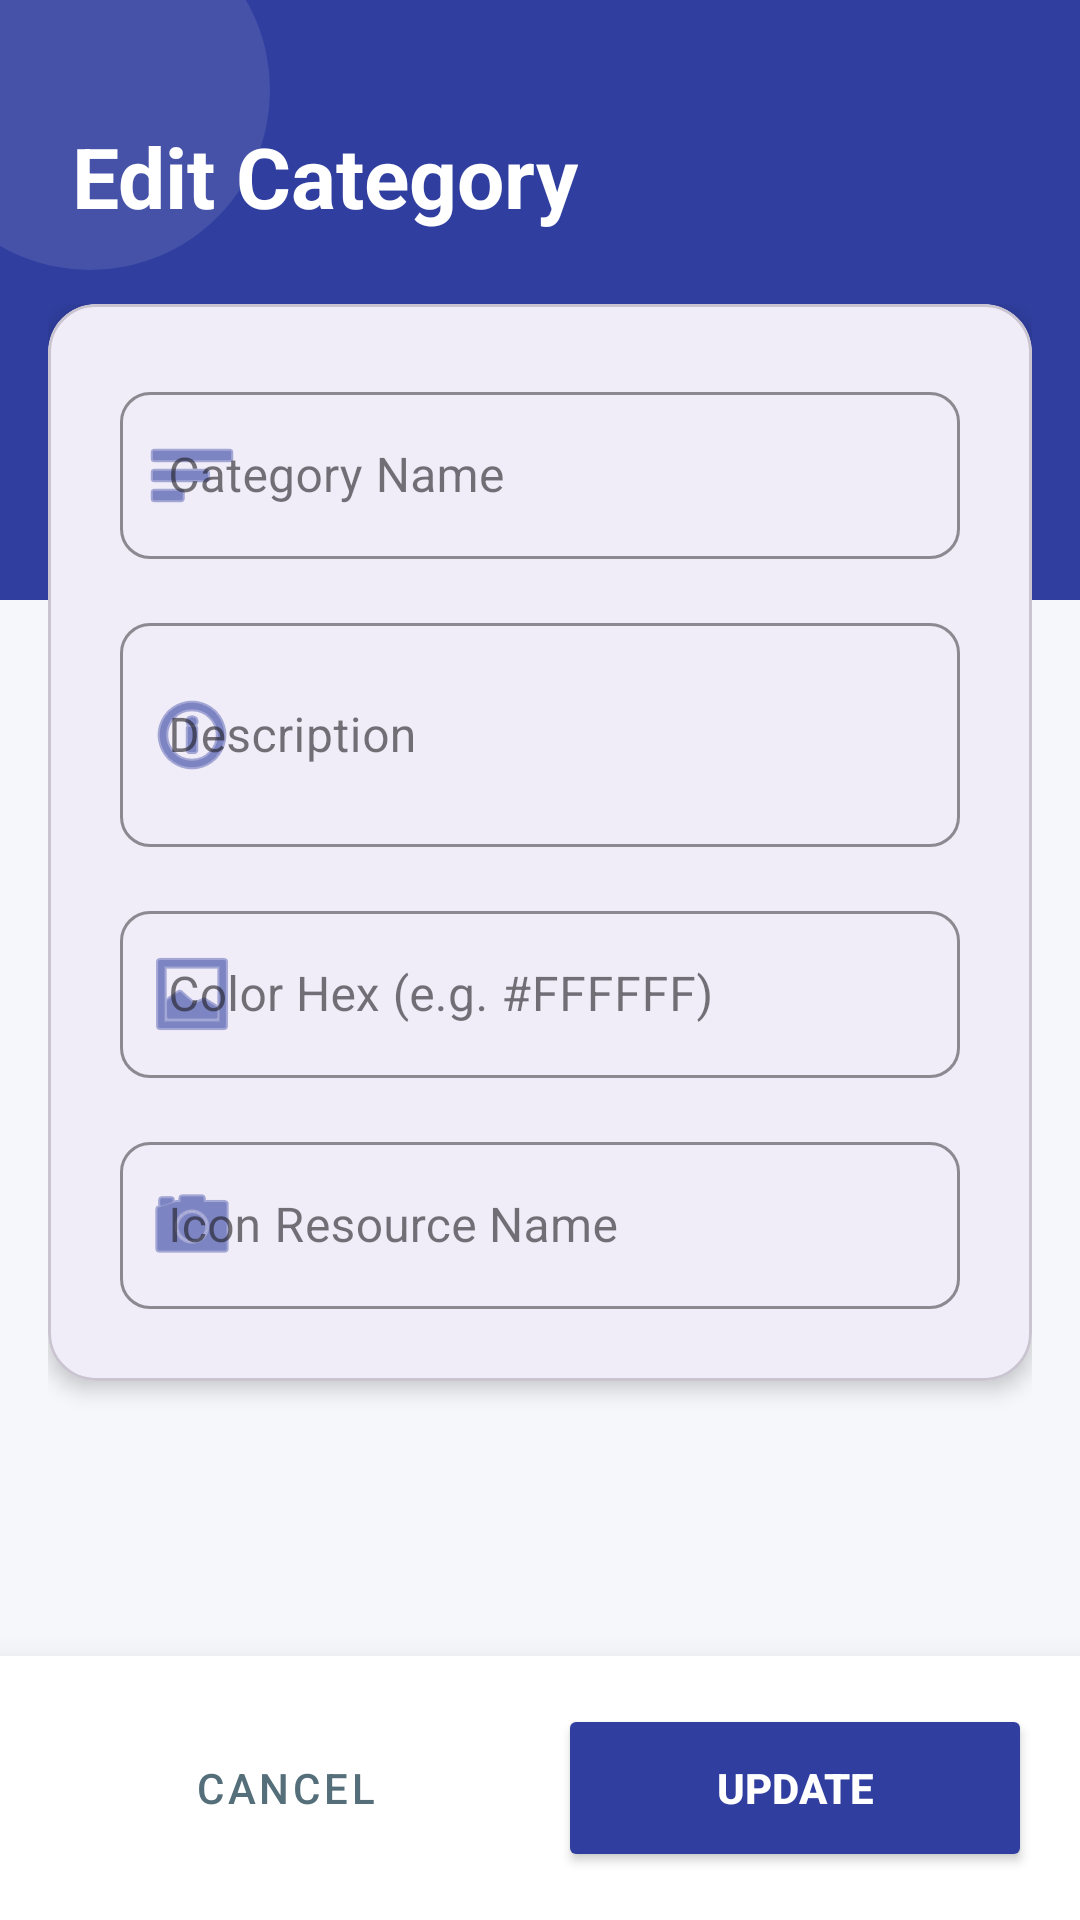

Layout XML and referenced resources for this Android screen:
<!-- AndroidManifest.xml: application theme Theme.MyVocab -->
<!-- res/layout/activity_edit_category.xml -->
<?xml version="1.0" encoding="utf-8"?>
<androidx.constraintlayout.widget.ConstraintLayout
    xmlns:android="http://schemas.android.com/apk/res/android"
    xmlns:app="http://schemas.android.com/apk/res-auto"
    xmlns:tools="http://schemas.android.com/tools"
    android:layout_width="match_parent"
    android:layout_height="match_parent"
    android:background="#F5F7FA"
    tools:context=".ui.admin.EditCategoryActivity">

    <View
        android:id="@+id/viewHeader"
        android:layout_width="match_parent"
        android:layout_height="200dp"
        android:background="#303F9F"
        app:layout_constraintTop_toTopOf="parent" />

    <View
        android:layout_width="120dp"
        android:layout_height="120dp"
        android:background="@drawable/circle_background"
        android:backgroundTint="#FFFFFF"
        android:alpha="0.1"
        android:translationX="-30dp"
        android:translationY="-30dp"
        app:layout_constraintStart_toStartOf="parent"
        app:layout_constraintTop_toTopOf="parent"/>

    <TextView
        android:id="@+id/tvTitle"
        android:layout_width="wrap_content"
        android:layout_height="wrap_content"
        android:layout_marginStart="24dp"
        android:layout_marginTop="40dp"
        android:text="Edit Category"
        android:textColor="#FFFFFF"
        android:textSize="28sp"
        android:textStyle="bold"
        app:layout_constraintStart_toStartOf="parent"
        app:layout_constraintTop_toTopOf="parent" />

    <ScrollView
        android:layout_width="match_parent"
        android:layout_height="0dp"
        android:layout_marginTop="24dp"
        android:paddingBottom="80dp"
        android:clipToPadding="false"
        android:fillViewport="true"
        app:layout_constraintBottom_toTopOf="@id/layoutButtons"
        app:layout_constraintTop_toBottomOf="@id/tvTitle">

        <LinearLayout
            android:layout_width="match_parent"
            android:layout_height="wrap_content"
            android:orientation="vertical"
            android:paddingHorizontal="16dp">

            <com.google.android.material.card.MaterialCardView
                android:layout_width="match_parent"
                android:layout_height="wrap_content"
                app:cardBackgroundColor="#FFFFFF"
                app:cardCornerRadius="16dp"
                app:cardElevation="4dp">

                <LinearLayout
                    android:layout_width="match_parent"
                    android:layout_height="wrap_content"
                    android:orientation="vertical"
                    android:padding="24dp">

                    <com.google.android.material.textfield.TextInputLayout
                        android:layout_width="match_parent"
                        android:layout_height="wrap_content"
                        android:hint="Category Name"
                        style="@style/Widget.MaterialComponents.TextInputLayout.OutlinedBox"
                        app:boxStrokeColor="#303F9F"
                        app:startIconDrawable="@android:drawable/ic_menu_sort_by_size"
                        app:startIconTint="#303F9F"
                        app:boxCornerRadiusTopStart="10dp"
                        app:boxCornerRadiusTopEnd="10dp"
                        app:boxCornerRadiusBottomStart="10dp"
                        app:boxCornerRadiusBottomEnd="10dp"
                        android:layout_marginBottom="16dp">

                        <com.google.android.material.textfield.TextInputEditText
                            android:id="@+id/etCategoryName"
                            android:layout_width="match_parent"
                            android:layout_height="wrap_content"
                            android:inputType="textCapWords"/>
                    </com.google.android.material.textfield.TextInputLayout>

                    <com.google.android.material.textfield.TextInputLayout
                        android:layout_width="match_parent"
                        android:layout_height="wrap_content"
                        android:hint="Description"
                        style="@style/Widget.MaterialComponents.TextInputLayout.OutlinedBox"
                        app:boxStrokeColor="#303F9F"
                        app:startIconDrawable="@android:drawable/ic_menu_info_details"
                        app:startIconTint="#303F9F"
                        app:boxCornerRadiusTopStart="10dp"
                        app:boxCornerRadiusTopEnd="10dp"
                        app:boxCornerRadiusBottomStart="10dp"
                        app:boxCornerRadiusBottomEnd="10dp"
                        android:layout_marginBottom="16dp">

                        <com.google.android.material.textfield.TextInputEditText
                            android:id="@+id/etCategoryDesc"
                            android:layout_width="match_parent"
                            android:layout_height="wrap_content"
                            android:inputType="textMultiLine"
                            android:minLines="2"/>
                    </com.google.android.material.textfield.TextInputLayout>

                    <com.google.android.material.textfield.TextInputLayout
                        android:layout_width="match_parent"
                        android:layout_height="wrap_content"
                        android:hint="Color Hex (e.g. #FFFFFF)"
                        style="@style/Widget.MaterialComponents.TextInputLayout.OutlinedBox"
                        app:boxStrokeColor="#303F9F"
                        app:startIconDrawable="@android:drawable/ic_menu_gallery"
                        app:startIconTint="#303F9F"
                        app:boxCornerRadiusTopStart="10dp"
                        app:boxCornerRadiusTopEnd="10dp"
                        app:boxCornerRadiusBottomStart="10dp"
                        app:boxCornerRadiusBottomEnd="10dp"
                        android:layout_marginBottom="16dp">

                        <com.google.android.material.textfield.TextInputEditText
                            android:id="@+id/etCategoryColor"
                            android:layout_width="match_parent"
                            android:layout_height="wrap_content"
                            android:maxLength="7"/>
                    </com.google.android.material.textfield.TextInputLayout>

                    <com.google.android.material.textfield.TextInputLayout
                        android:layout_width="match_parent"
                        android:layout_height="wrap_content"
                        android:hint="Icon Resource Name"
                        style="@style/Widget.MaterialComponents.TextInputLayout.OutlinedBox"
                        app:boxStrokeColor="#303F9F"
                        app:startIconDrawable="@android:drawable/ic_menu_camera"
                        app:startIconTint="#303F9F"
                        app:boxCornerRadiusTopStart="10dp"
                        app:boxCornerRadiusTopEnd="10dp"
                        app:boxCornerRadiusBottomStart="10dp"
                        app:boxCornerRadiusBottomEnd="10dp">

                        <com.google.android.material.textfield.TextInputEditText
                            android:id="@+id/etCategoryIcon"
                            android:layout_width="match_parent"
                            android:layout_height="wrap_content"/>
                    </com.google.android.material.textfield.TextInputLayout>

                </LinearLayout>
            </com.google.android.material.card.MaterialCardView>
        </LinearLayout>
    </ScrollView>

    <LinearLayout
        android:id="@+id/layoutButtons"
        android:layout_width="match_parent"
        android:layout_height="wrap_content"
        android:padding="16dp"
        android:gravity="center"
        android:orientation="horizontal"
        android:background="#FFFFFF"
        android:elevation="16dp"
        app:layout_constraintBottom_toBottomOf="parent">

        <Button
            android:id="@+id/btnCancel"
            android:layout_width="0dp"
            android:layout_height="56dp"
            android:layout_weight="1"
            android:text="Cancel"
            android:textColor="#546E7A"
            android:backgroundTint="#ECEFF1"
            android:layout_marginEnd="12dp"
            app:cornerRadius="28dp"
            style="@style/Widget.MaterialComponents.Button.UnelevatedButton"/>

        <Button
            android:id="@+id/btnUpdate"
            android:layout_width="0dp"
            android:layout_height="56dp"
            android:layout_weight="1"
            android:text="Update"
            android:textStyle="bold"
            android:textColor="@color/white"
            android:backgroundTint="#303F9F"
            app:cornerRadius="28dp"
            app:elevation="4dp"/>
    </LinearLayout>

</androidx.constraintlayout.widget.ConstraintLayout>
<!-- resources referenced by this layout -->
<resources>
  <color name="white">#FFFFFF</color>
  <!-- drawable circle_background (drawable) -->
  <?xml version="1.0" encoding="utf-8"?>
  <shape xmlns:android="http://schemas.android.com/apk/res/android"
      android:shape="oval">
      <solid android:color="@color/light_purple"/>
  </shape>
  <style name="Theme.MyVocab" parent="Base.Theme.MyVocab" />
  <color name="light_purple">#D1C4E9</color>
  <style name="Base.Theme.MyVocab" parent="Theme.Material3.DayNight.NoActionBar">
          <item name="colorPrimary">@color/primary_color_app</item>
          <item name="colorOnPrimary">@color/white</item>
  
          <item name="android:colorBackground">@color/background_screen</item>
          <item name="colorSurface">@color/background_surface</item>
  
          <item name="android:textColorPrimary">@color/text_primary</item>
          <item name="android:textColorSecondary">@color/text_secondary</item>
  
      </style>
  <color name="primary_color_app">#673AB7</color>
  <color name="background_screen">#F5F5F5</color>
  <color name="background_surface">#FFFFFF</color>
  <color name="text_primary">#000000</color>
  <color name="text_secondary">#808080</color>
</resources>
